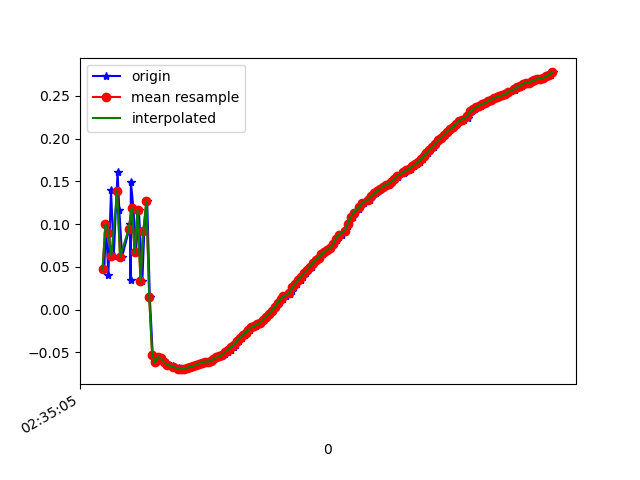

The table this chart was drawn from, first rows:
1617762905672, 458542310429533, 0.047109682, -5.995085, 7.7522087
1617762905683, 458542329660303, 0.1008, -5.956, 7.781
1617762905700, 458542348891073, 0.04042, -5.993, 7.754
1617762905718, 458542368121843, 0.1398, -5.986, 7.758
1617762905737, 458542387352613, 0.06332, -5.964, 7.776
1617762905763, 458542406583383, 0.1615, -6.071, 7.691
1617762905775, 458542425814153, 0.1164, -6.03, 7.724
1617762905794, 458542445044923, 0.062, -6.159, 7.623
1617762905851, 458542464275693, 0.0997, -6.11, 7.662
1617762905852, 458542483506463, 0.03492, -6.115, 7.658
1617762905854, 458542502737233, 0.1497, -6.167, 7.615
1617762905871, 458542521968003, 0.1195, -6.127, 7.648
1617762905889, 458542541198773, 0.06743, -6.238, 7.558
1617762905909, 458542560429543, 0.1167, -6.205, 7.585
1617762905933, 458542579660313, 0.03397, -6.191, 7.596
1617762905946, 458542598891083, 0.09232, -6.312, 7.496
1617762905966, 458542618121853, 0.1266, -6.254, 7.544
1617762905984, 458542637352623, 0.01429, -6.282, 7.522
1617762906004, 458542656583393, -0.05263, -6.343, 7.47
1617762906023, 458542675814163, -0.06158, -6.329, 7.482
1617762906041, 458542695044933, -0.05536, -6.318, 7.491
1617762906061, 458542714275703, -0.05677, -6.308, 7.5
1617762906084, 458542733506473, -0.06046, -6.299, 7.507
1617762906099, 458542752737243, -0.06237, -6.29, 7.515
1617762906117, 458542771968013, -0.06417, -6.281, 7.522
1617762906141, 458542791198783, -0.06628, -6.272, 7.529
1617762906158, 458542810429553, -0.06713, -6.263, 7.538
1617762906181, 458542829660323, -0.06841, -6.253, 7.545
1617762906194, 458542848891093, -0.06957, -6.245, 7.552
1617762906213, 458542868121863, -0.06954, -6.235, 7.56
1617762906237, 458542887352633, -0.06896, -6.226, 7.568
1617762906257, 458542906583403, -0.06781, -6.217, 7.575
1617762906270, 458542925814173, -0.06679, -6.208, 7.583
1617762906289, 458542945044943, -0.06574, -6.2, 7.589
1617762906310, 458542964275713, -0.06488, -6.192, 7.596
1617762906336, 458542983506483, -0.06314, -6.183, 7.603
1617762906346, 458543002737253, -0.06186, -6.175, 7.61
1617762906365, 458543021968023, -0.06062, -6.167, 7.616
1617762906387, 458543041198793, -0.06074, -6.158, 7.623
1617762906412, 458543060429563, -0.05972, -6.15, 7.63
1617762906422, 458543079660333, -0.05776, -6.142, 7.636
1617762906442, 458543098891103, -0.05593, -6.135, 7.642
1617762906460, 458543118121873, -0.05466, -6.128, 7.648
1617762906484, 458543137352643, -0.05352, -6.119, 7.655
1617762906498, 458543156583413, -0.0519, -6.112, 7.661
1617762906518, 458543175814183, -0.04935, -6.104, 7.666
1617762906539, 458543195044953, -0.0466, -6.097, 7.672
1617762906558, 458543214275723, -0.04392, -6.091, 7.677
1617762906575, 458543233506493, -0.04098, -6.084, 7.683
1617762906593, 458543252737263, -0.03677, -6.076, 7.689
1617762906613, 458543271968033, -0.03288, -6.069, 7.695
1617762906638, 458543291198803, -0.02982, -6.063, 7.699
1617762906651, 458543310429573, -0.02683, -6.058, 7.703
1617762906670, 458543329660343, -0.02365, -6.053, 7.707
1617762906689, 458543348891113, -0.02058, -6.048, 7.711
1617762906714, 458543368121883, -0.01905, -6.042, 7.716
1617762906727, 458543387352653, -0.01691, -6.036, 7.72
1617762906746, 458543406583423, -0.01525, -6.03, 7.725
1617762906765, 458543425814193, -0.0117, -6.026, 7.729
1617762906790, 458543445044963, -0.008302, -6.021, 7.732
1617762906804, 458543464275733, -0.004513, -6.017, 7.735
... 101 more rows
